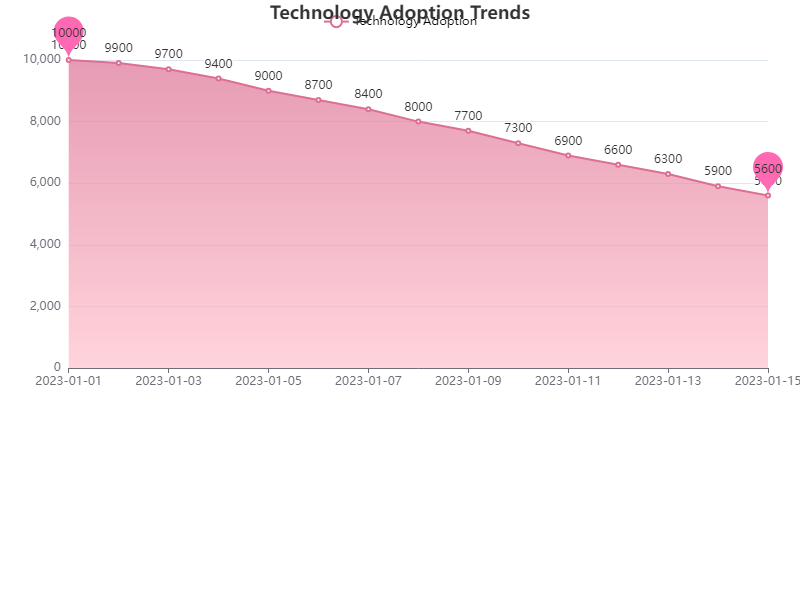

Values plotted in this chart, from the file beside it:
Date, Technology Adoption
2023-01-01, 10000
2023-01-02, 9900
2023-01-03, 9700
2023-01-04, 9400
2023-01-05, 9000
2023-01-06, 8700
2023-01-07, 8400
2023-01-08, 8000
2023-01-09, 7700
2023-01-10, 7300
2023-01-11, 6900
2023-01-12, 6600
2023-01-13, 6300
2023-01-14, 5900
2023-01-15, 5600
